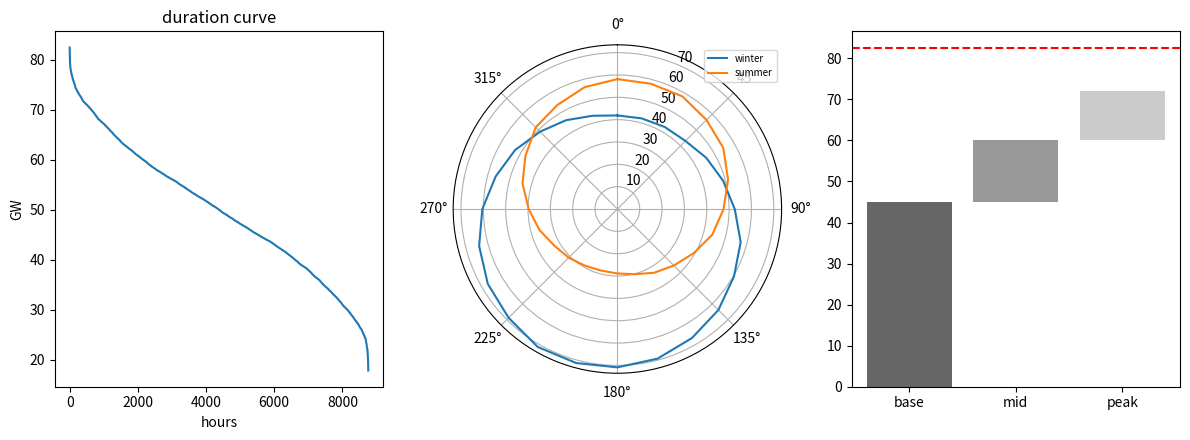

This chart was generated by the following Python code:
# Load duration curve, daily load profiles for seasons in a polar 'clock' view, and a capacity stack on cartesian axes.
import numpy as np
import matplotlib.pyplot as plt

rng = np.random.default_rng(181)
hours = np.arange(8760)
load = 50 + 15 * np.sin(2 * np.pi * (hours % 24 - 7) / 24) + 10 * np.cos(2 * np.pi * hours / 8760) + rng.normal(0, 3, 8760)
fig = plt.figure(figsize=(12, 4.5))
a = fig.add_subplot(1, 3, 1)
a.plot(np.sort(load)[::-1]); a.set(xlabel="hours", ylabel="GW", title="duration curve")
p = fig.add_subplot(1, 3, 2, projection="polar")
theta = np.linspace(0, 2 * np.pi, 24, endpoint=False)
for season, start in [("winter", 0), ("summer", 4380)]:
    prof = load[start:start + 24 * 90].reshape(-1, 24).mean(axis=0)
    p.plot(np.r_[theta, theta[:1]], np.r_[prof, prof[:1]], label=season)
p.set_theta_zero_location("N"); p.set_theta_direction(-1); p.legend(fontsize=7)
c = fig.add_subplot(1, 3, 3)
c.bar(["base", "mid", "peak"], [45, 15, 12], bottom=[0, 45, 60], color=["0.4", "0.6", "0.8"])
c.axhline(load.max(), color="r", ls="--")
fig.tight_layout()
print(round(float(load.max()), 3), round(float(np.percentile(load, 50)), 3))
fig.savefig("grid_load.png", dpi=50)
